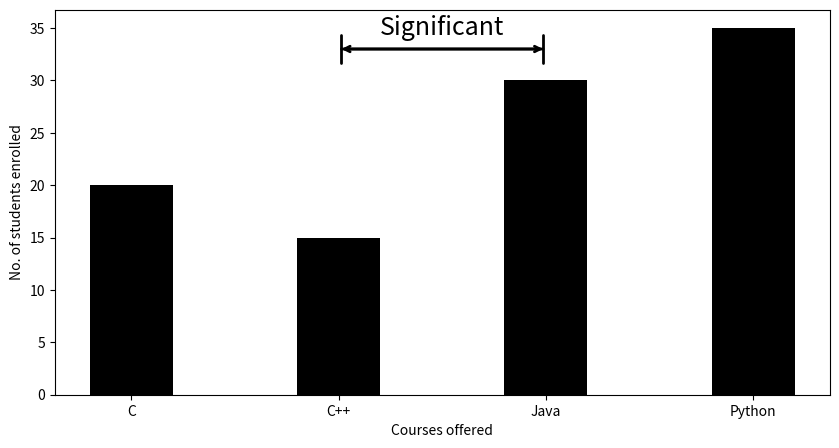

This chart was generated by the following Python code:
import numpy as np
import matplotlib.pyplot as plt

def annotation_line( ax, xmin, xmax, y, text, ytext=0, linecolor='black', linewidth=1, fontsize=12 ):

    ax.annotate('', xy=(xmin, y), xytext=(xmax, y), xycoords='data', textcoords='data',
            arrowprops={'arrowstyle': '|-|', 'color':linecolor, 'linewidth':linewidth})
    ax.annotate('', xy=(xmin, y), xytext=(xmax, y), xycoords='data', textcoords='data',
            arrowprops={'arrowstyle': '<->', 'color':linecolor, 'linewidth':linewidth})

    xcenter = xmin + (xmax-xmin)/2
    if ytext==0:
        ytext = y + ( ax.get_ylim()[1] - ax.get_ylim()[0] ) / 20

    ax.annotate( text, xy=(xcenter,ytext), ha='center', va='center', fontsize=fontsize)

# creating the dataset
data = {'C':20, 'C++':15, 'Java':30,
		'Python':35}
courses = list(data.keys())
values = list(data.values())

#fig = plt.figure()
fig, ax = plt.subplots(1,1,figsize = (10, 5))

# creating the bar plot
plt.bar(courses, values, color ='black',
		width = 0.4)

plt.xlabel("Courses offered")
plt.ylabel("No. of students enrolled")

annotation_line( ax=ax, text='Significant', xmin=1, xmax=2, \
                    y=33, ytext=35, linewidth=2, linecolor='black', fontsize=18 )

plt.show()
